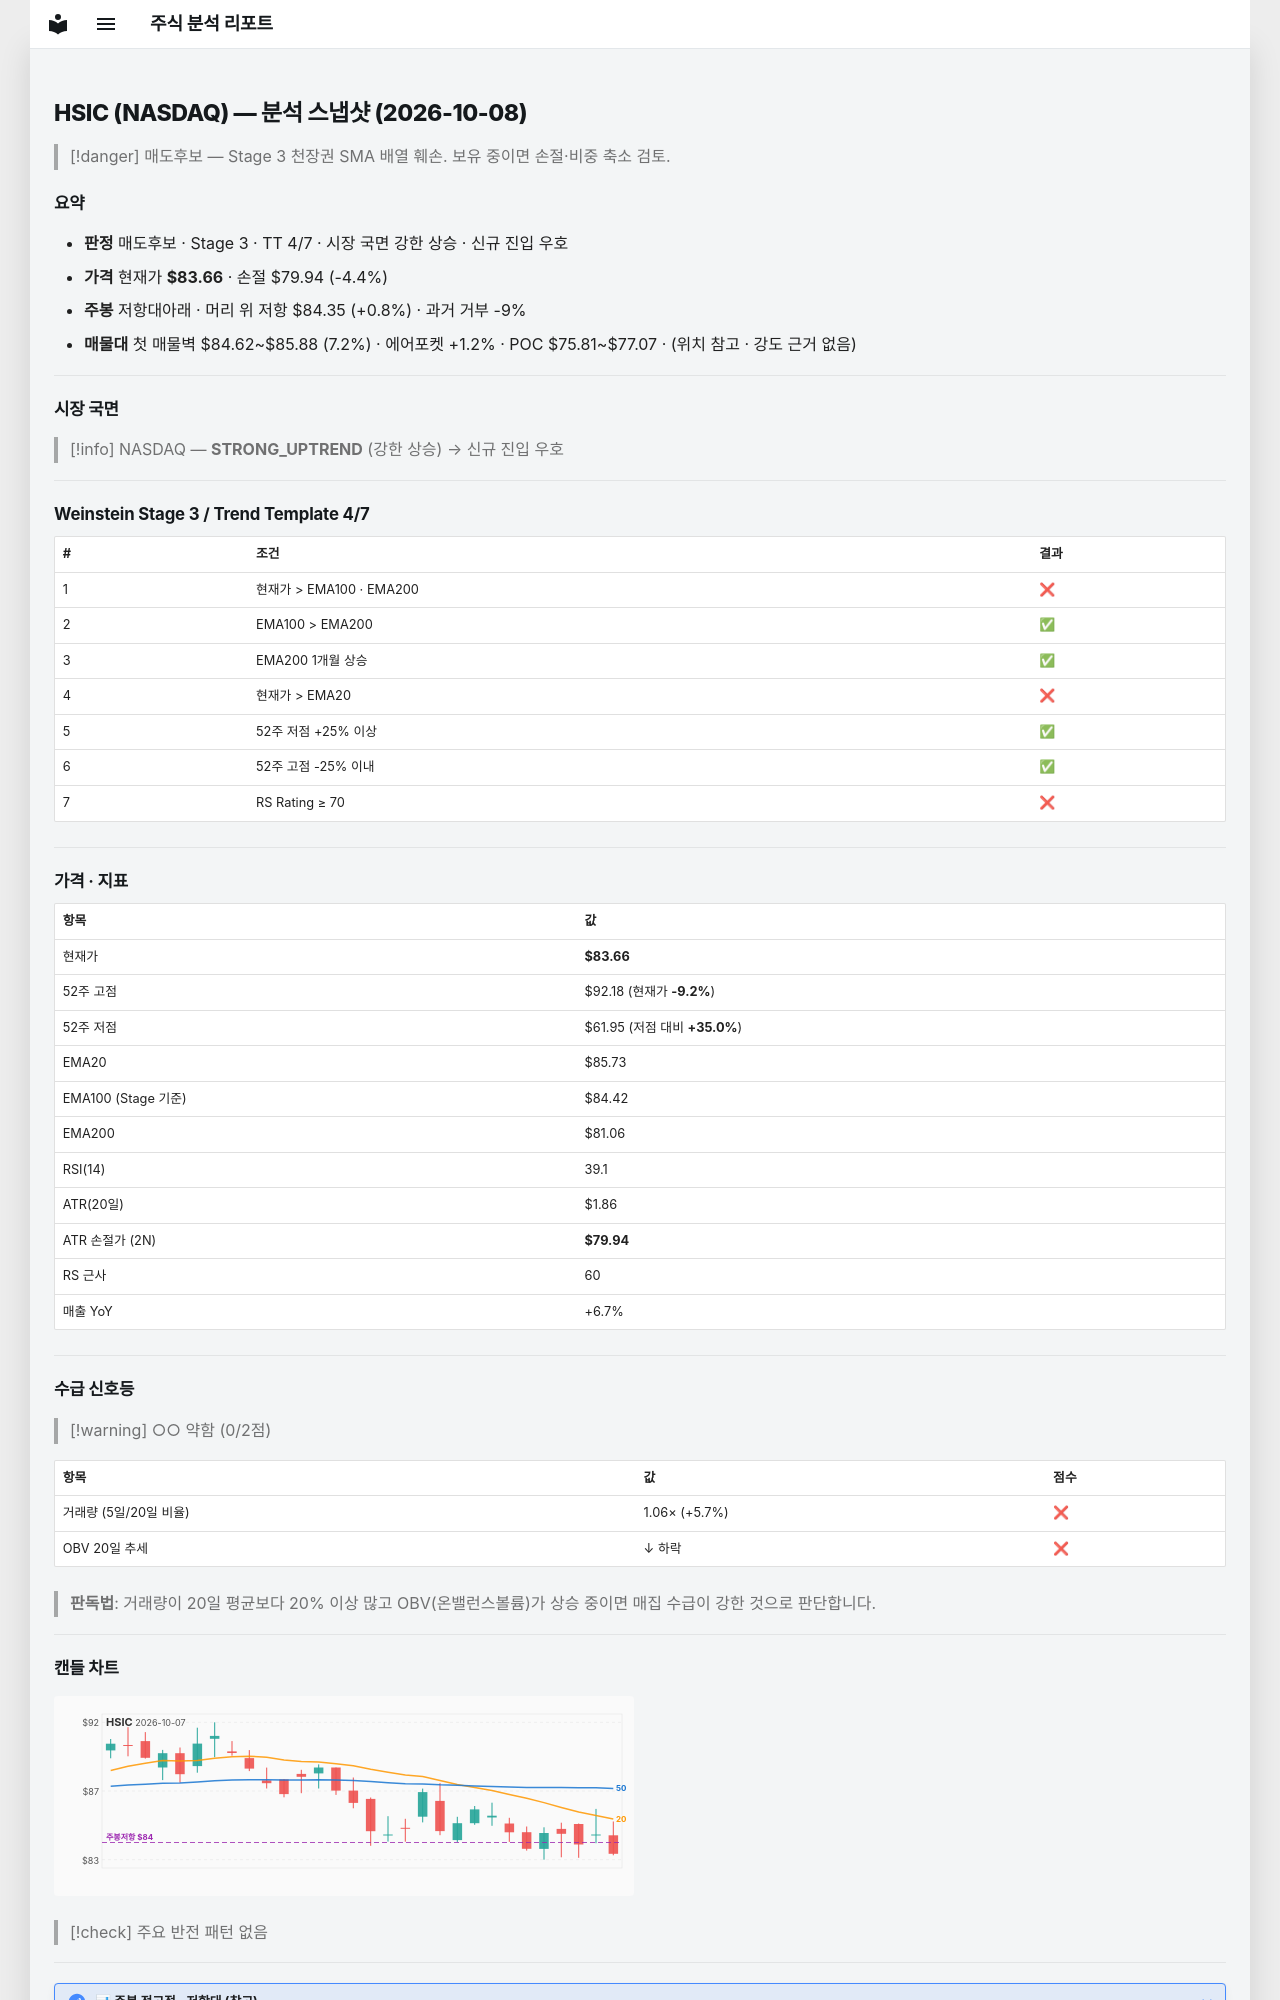

repository: soloandco/stock-reports · page: snapshots/HSIC-2026-10-08/index.html · generator: mkdocs

---
type: analysis-snapshot
title: HSIC 분석 스냅샷
ticker: HSIC
market: NASDAQ
created: 2026-10-08
updated: 2026-10-08
bar-date: 2026-10-07
verdict: 매도후보
real-rr: 0.19
sma50-gap-pct: -2.4
weekly-position: 저항대아래
weekly-overhead-price: 84.35
weekly-overhead-pct: 0.8
stage: 3
trend-template-score: 4
tt-max: 7
ma-set: ema-20-100-200
price: 83.66000366210938
stop-price: 79.94143406651844
market-regime: STRONG_UPTREND
supply-demand-score: 0/2
supply-demand-label: 약함
status: tracking
tags:
  - stock-agent
  - watchlist
  - HSIC
  - analysis
related:
  - "[[analysis-template]]"
---

# HSIC (NASDAQ) — 분석 스냅샷 (2026-10-08)

> [!danger] 매도후보 — Stage 3 천장권
> SMA 배열 훼손. 보유 중이면 손절·비중 축소 검토.

## 요약

- **판정** 매도후보 · Stage 3 · TT 4/7 · 시장 국면 강한 상승 · 신규 진입 우호
- **가격** 현재가 **$83.66** · 손절 $79.94 (-4.4%)
- **주봉** 저항대아래 · 머리 위 저항 $84.35 (+0.8%) · 과거 거부 -9%
- **매물대** 첫 매물벽 $84.62~$85.88 (7.2%) · 에어포켓 +1.2% · POC $75.81~$77.07 · (위치 참고 · 강도 근거 없음)

---

## 시장 국면

> [!info] NASDAQ — **STRONG_UPTREND** (강한 상승) → 신규 진입 우호

---

## Weinstein Stage 3 / Trend Template 4/7

| # | 조건 | 결과 |
|---|------|------|
| 1 | 현재가 > EMA100 · EMA200 | ❌ |
| 2 | EMA100 > EMA200 | ✅ |
| 3 | EMA200 1개월 상승 | ✅ |
| 4 | 현재가 > EMA20 | ❌ |
| 5 | 52주 저점 +25% 이상 | ✅ |
| 6 | 52주 고점 -25% 이내 | ✅ |
| 7 | RS Rating ≥ 70 | ❌ |

---

## 가격 · 지표

| 항목 | 값 |
|------|---|
| 현재가 | **$83.66** |
| 52주 고점 | $92.18 (현재가 **-9.2%**) |
| 52주 저점 | $61.95 (저점 대비 **+35.0%**) |
| EMA20 | $85.73 |
| EMA100 (Stage 기준) | $84.42 |
| EMA200 | $81.06 |
| RSI(14) | 39.1 |
| ATR(20일) | $1.86 |
| ATR 손절가 (2N) | **$79.94** |
| RS 근사 | 60 |
| 매출 YoY | +6.7% |

---
## 수급 신호등

> [!warning] ○○ 약함 (0/2점)

| 항목 | 값 | 점수 |
|------|------|------|
| 거래량 (5일/20일 비율) | 1.06× (+5.7%) | ❌ |
| OBV 20일 추세 | ↓ 하락 | ❌ |

> **판독법**: 거래량이 20일 평균보다 20% 이상 많고 OBV(온밸런스볼륨)가 상승 중이면 매집 수급이 강한 것으로 판단합니다.

---
